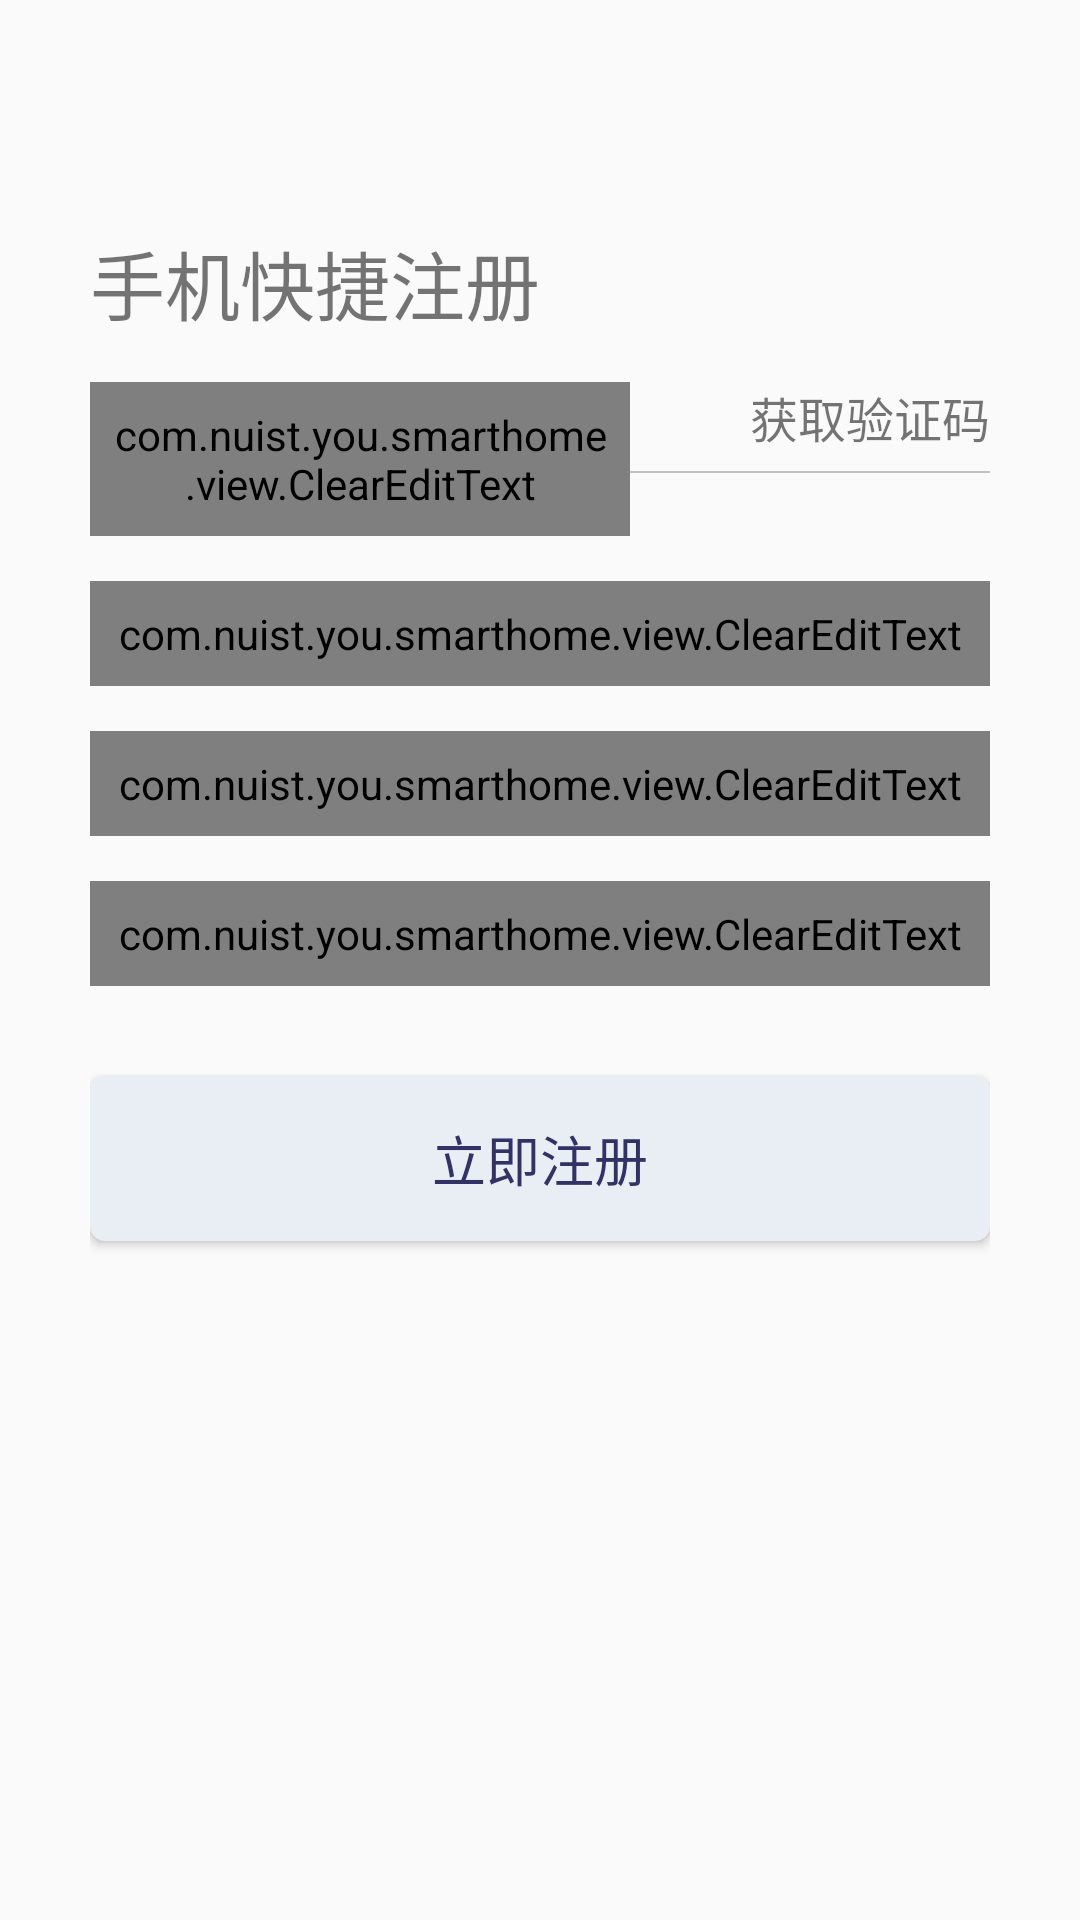

Produce the Android XML layout that renders to this screen, including the resource entries it uses.
<!-- AndroidManifest.xml: application theme AppTheme -->
<!-- res/layout/activity_register.xml -->
<?xml version="1.0" encoding="utf-8"?>
<RelativeLayout xmlns:android="http://schemas.android.com/apk/res/android"
    xmlns:ed="http://schemas.android.com/apk/res-auto"
    android:layout_width="match_parent"
    android:layout_height="match_parent"
    android:fitsSystemWindows="true">

    <include
        android:id="@+id/toolbar"
        layout="@layout/base_toolbar_view" />

    <RelativeLayout
        android:id="@+id/relative"
        android:layout_width="match_parent"
        android:layout_height="match_parent"
        android:layout_below="@+id/toolbar"
        android:paddingLeft="30dp"
        android:paddingRight="30dp"
        android:paddingTop="20dp">

        <TextView
            android:id="@+id/tv_text_register"
            android:layout_width="match_parent"
            android:layout_height="wrap_content"
            android:text="@string/text_register"
            android:textSize="25sp" />

        <LinearLayout
            android:id="@+id/relative_phone"
            android:layout_width="match_parent"
            android:layout_height="wrap_content"
            android:layout_below="@+id/tv_text_register"
            android:layout_marginTop="15dp">

            <com.nuist.you.smarthome.view.ClearEditText
                android:id="@+id/et_input_phone_register"
                android:layout_width="0dp"
                android:layout_height="wrap_content"
                android:layout_weight="1.8"
                android:background="@drawable/ed_input_shape"
                android:drawablePadding="5dp"
                android:hint="@string/text_input_phone"
                android:inputType="phone"
                android:padding="8dp"
                android:singleLine="true"
                android:textSize="16dp"
                ed:leftIcon="@drawable/ic_phone_android_grey_400_18dp"
                ed:rightIcon="@drawable/ic_highlight_off_grey_400_18dp" />

            <TextView
                android:id="@+id/tv_get_code_register"
                android:layout_width="0dp"
                android:layout_height="wrap_content"
                android:layout_weight="1.2"
                android:background="@drawable/ed_input_shape"
                android:gravity="right"
                android:paddingBottom="8dp"
                android:text="@string/text_get_code"
                android:textSize="16dp" />
        </LinearLayout>

        <com.nuist.you.smarthome.view.ClearEditText
            android:id="@+id/et_input_password_register"
            android:layout_width="match_parent"
            android:layout_height="wrap_content"
            android:layout_below="@+id/relative_phone"
            android:layout_marginTop="15dp"
            android:background="@drawable/ed_input_shape"
            android:drawablePadding="5dp"
            android:hint="@string/text_input_password"
            android:inputType="textPassword"
            android:padding="8dp"
            android:singleLine="true"
            android:textSize="16dp"
            ed:leftIcon="@drawable/ic_lock_outline_grey_400_18dp"
            ed:rightIcon="@drawable/ic_highlight_off_grey_400_18dp" />


        <com.nuist.you.smarthome.view.ClearEditText
            android:id="@+id/et_input_code_register"
            android:layout_width="match_parent"
            android:layout_height="wrap_content"
            android:layout_below="@+id/et_input_password_register"
            android:layout_marginTop="15dp"
            android:background="@drawable/ed_input_shape"
            android:drawablePadding="5dp"
            android:hint="@string/text_input_code"
            android:inputType="number"
            android:padding="8dp"
            android:singleLine="true"
            android:textSize="16dp"
            ed:leftIcon="@drawable/ic_code_grey"
            ed:rightIcon="@drawable/ic_highlight_off_grey_400_18dp" />

        <com.nuist.you.smarthome.view.ClearEditText
            android:id="@+id/et_input_email_register"
            android:layout_width="match_parent"
            android:layout_height="wrap_content"
            android:layout_below="@+id/et_input_code_register"
            android:layout_marginTop="15dp"
            android:background="@drawable/ed_input_shape"
            android:drawablePadding="5dp"
            android:hint="@string/text_input_email"
            android:inputType="textEmailAddress"
            android:padding="8dp"
            android:singleLine="true"
            android:textSize="16dp"
            ed:leftIcon="@drawable/ic_email_grey_24dp"
            ed:rightIcon="@drawable/ic_highlight_off_grey_400_18dp" />

        <Button
            android:id="@+id/bt_register"
            android:layout_width="match_parent"
            android:layout_height="55dp"
            android:layout_below="@+id/et_input_email_register"
            android:layout_marginTop="30dp"
            android:background="@drawable/bt_sumbit_selector"
            android:gravity="center"
            android:text="@string/text_bt_register"
            android:textColor="@color/colorPrimary"
            android:textSize="@dimen/bt_submit__dim" />

    </RelativeLayout>


</RelativeLayout>
<!-- res/layout/base_toolbar_view.xml (included above) -->
<?xml version="1.0" encoding="utf-8"?>
<androidx.appcompat.widget.Toolbar
    xmlns:android="http://schemas.android.com/apk/res/android"
    xmlns:app="http://schemas.android.com/apk/res-auto"
    android:id="@+id/base_toolbar"
    android:layout_width="match_parent"
    android:layout_height="?attr/actionBarSize"
    app:popupTheme="@style/AppTheme">

</androidx.appcompat.widget.Toolbar>
<!-- resources referenced by this layout -->
<resources>
  <color name="colorPrimary">#323264</color>
  <dimen name="bt_submit__dim">18dp</dimen>
  <!-- drawable bt_sumbit_selector (drawable) -->
  <?xml version="1.0" encoding="utf-8"?>
  <selector xmlns:android="http://schemas.android.com/apk/res/android">
  
      <item android:state_pressed="true">
          <shape >
              <corners android:radius="5dp"/>
              <solid android:color="@color/colorAccent"/>
          </shape>
      </item>
      <item android:state_pressed="false">
          <shape>
              <corners android:radius="5dp"/>
              <solid android:color="@color/colorbt"/>
          </shape>
      </item>
  
  </selector>
  <!-- drawable ed_input_shape (drawable) -->
  <?xml version="1.0" encoding="utf-8"?>
  <layer-list xmlns:android="http://schemas.android.com/apk/res/android">
      <item  android:id="@+id/shape"
          android:bottom="1dp"
          android:left="-10dp"
          android:right="-10dp"
          android:top="-10dp">
          <shape>
              <solid android:color="@android:color/transparent"/>
              <stroke android:width="0.5dp" android:color="#c1bfbf"/>
          </shape>
      </item>
  </layer-list>
  <!-- drawable ic_code_grey: png bitmap (drawable-hdpi, 226 bytes) -->
  <!-- drawable ic_email_grey_24dp (drawable) -->
  <vector android:alpha="0.96" android:height="18dp"
      android:tint="#BDBDBD" android:viewportHeight="24.0"
      android:viewportWidth="24.0" android:width="18dp" xmlns:android="http://schemas.android.com/apk/res/android">
      <path android:fillColor="#FF000000" android:pathData="M20,4L4,4c-1.1,0 -1.99,0.9 -1.99,2L2,18c0,1.1 0.9,2 2,2h16c1.1,0 2,-0.9 2,-2L22,6c0,-1.1 -0.9,-2 -2,-2zM20,8l-8,5 -8,-5L4,6l8,5 8,-5v2z"/>
  </vector>
  <!-- drawable ic_highlight_off_grey_400_18dp: png bitmap (drawable-hdpi, 531 bytes) -->
  <!-- drawable ic_lock_outline_grey_400_18dp: png bitmap (drawable-hdpi, 352 bytes) -->
  <!-- drawable ic_phone_android_grey_400_18dp: png bitmap (drawable-hdpi, 210 bytes) -->
  <string name="text_bt_register">立即注册</string>
  <string name="text_get_code">获取验证码</string>
  <string name="text_input_code">请输入验证码</string>
  <string name="text_input_email">请输入邮箱号</string>
  <string name="text_input_password">请输入密码</string>
  <string name="text_input_phone">请输入手机号</string>
  <string name="text_register">手机快捷注册</string>
  <style name="AppTheme" parent="Theme.AppCompat.Light.DarkActionBar">
          
          <item name="colorPrimary">@color/colorPrimary</item>
          <item name="colorPrimaryDark">@color/colorPrimaryDark</item>
          <item name="colorAccent">@color/colorAccent</item>
      </style>
  <color name="colorAccent">#03A9F4</color>
  <color name="colorbt">#e9edf4</color>
  <color name="colorPrimaryDark">#323264</color>
</resources>
